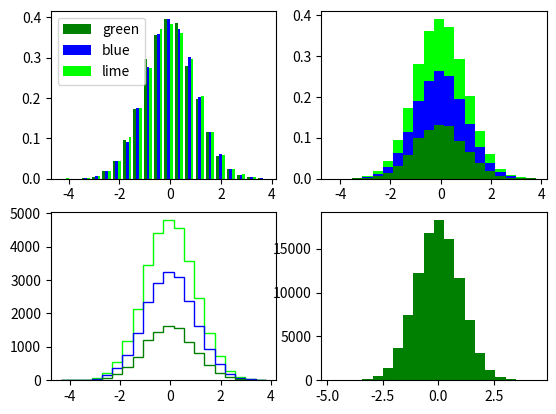

Write the Python code that produced this figure.
# Implementation of matplotlib function
import matplotlib
import numpy as np
import matplotlib.pyplot as plt

np.random.seed(10**7)
n_bins = 20
x = np.random.randn(10000, 3)

fig, [(ax0, ax1), (ax2, ax3)] = plt.subplots(nrows = 2,
											ncols = 2)


colors = ['green', 'blue', 'lime']

ax0.hist(x, n_bins, density = True,
		histtype ='bar',
		color = colors,
		label = colors)

ax0.legend(prop ={'size': 10})

ax1.hist(x, n_bins, density = True,
		histtype ='barstacked',
		stacked = True,
		color = colors)

ax2.hist(x, n_bins, histtype ='step',
		stacked = True,
		fill = False,
		color = colors)

x_multi = [np.random.randn(n) for n in [100000,
										80000,
										1000]]

ax3.hist(x_multi, n_bins,
		histtype ='stepfilled',
		color = colors)

plt.show()
